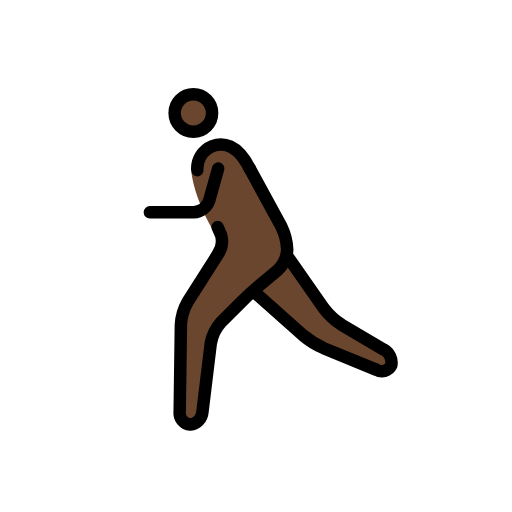
t = 0.00 s
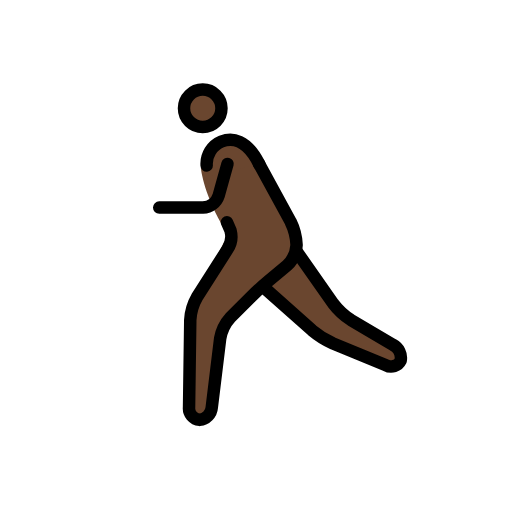
t = 0.23 s
t = 0.38 s: frame unchanged from t = 0.23 s, image omitted
t = 0.60 s: frame unchanged from t = 0.00 s, image omitted
t = 0.83 s: frame unchanged from t = 0.23 s, image omitted
t = 0.98 s: frame unchanged from t = 0.23 s, image omitted

The animated SVG that drew these frames (rendered in a browser with its animation timeline set to each time). Animation: 1 SMIL element (animateTransform=1); one cycle of 1.20 s, repeats indefinitely.

<?xml version='1.0' encoding='utf-8'?>
<svg xmlns="http://www.w3.org/2000/svg" id="emoji" viewBox="-5 -5 82 82" width="200" height="200" role="img">
  <title>OpenMoji: person running: dark skin tone</title><g><g id="color" />
  <g id="skin">
    <circle cx="26.9688" cy="13.0938" r="3" fill="#6a462f" />
    <path fill="#6a462f" d="M26.665,22.585s.3038,3.708,3.3038,9.042C30.2129,32.0615,31,33.335,31,33.335L25,45l-.25,18h3.4238L30,48l6-6,6-5V33L36,22" />
    <polyline fill="#6a462f" points="42 36 49 46 59.167 52 58.167 55 46 50 37 42" />
    <path fill="#6a462f" d="M36,22c-2-4-4.3594-4.2329-6.0312-3.583A4.1078,4.1078,0,0,0,28,24" />
  </g>
  <g id="line">
    <circle cx="26.9688" cy="13.0938" r="3" fill="none" stroke="#000" stroke-miterlimit="10" stroke-width="2" />
    <path fill="none" stroke="#000" stroke-linecap="round" stroke-linejoin="round" stroke-width="2" d="M42,36l5.8535,8.3613a11.0249,11.0249,0,0,0,2.8692,2.6553l6.7216,3.9668A2.3633,2.3633,0,0,1,58.667,53.5a1.69,1.69,0,0,1-2.35.74L47.85,50.76a14.1043,14.1043,0,0,1-3.3447-2.0889L37,42" />
    <path fill="none" stroke="#000" stroke-linecap="round" stroke-linejoin="round" stroke-width="2" d="M30.8477,31.3594s.26.5937.5761,1.32a3.7314,3.7314,0,0,1-.498,3.0078l-4.8516,7.625A8.3233,8.3233,0,0,0,24.9727,47l-.1954,14a1.8486,1.8486,0,0,0,1.6846,2,2.1751,2.1751,0,0,0,1.9541-1.9854l1.3418-11.0292a6.789,6.789,0,0,1,1.6563-3.3995l3.1718-3.1718c.7774-.7774,2.1055-1.99,2.95-2.6944L40.4639,38.28A4.8637,4.8637,0,0,0,42,35h0a9.3085,9.3085,0,0,0-.958-3.7559L36,22" />
    <path fill="none" stroke="#000" stroke-linecap="round" stroke-linejoin="round" stroke-width="2" d="M36,22c-2-4-4.3594-4.2329-6.0312-3.583A3.859,3.859,0,0,0,27.6,22.251" />
    <path fill="none" stroke="#000" stroke-linecap="round" stroke-linejoin="round" stroke-width="2" d="M30.9375,22l-1.4189,5.0771A2.7758,2.7758,0,0,1,27,29H20" />
  </g>
<animateTransform attributeName="transform" type="translate" values="-1 0;1 -1;-1 0;1 -1;-1 0" dur="1.2s" repeatCount="indefinite" /></g></svg>
